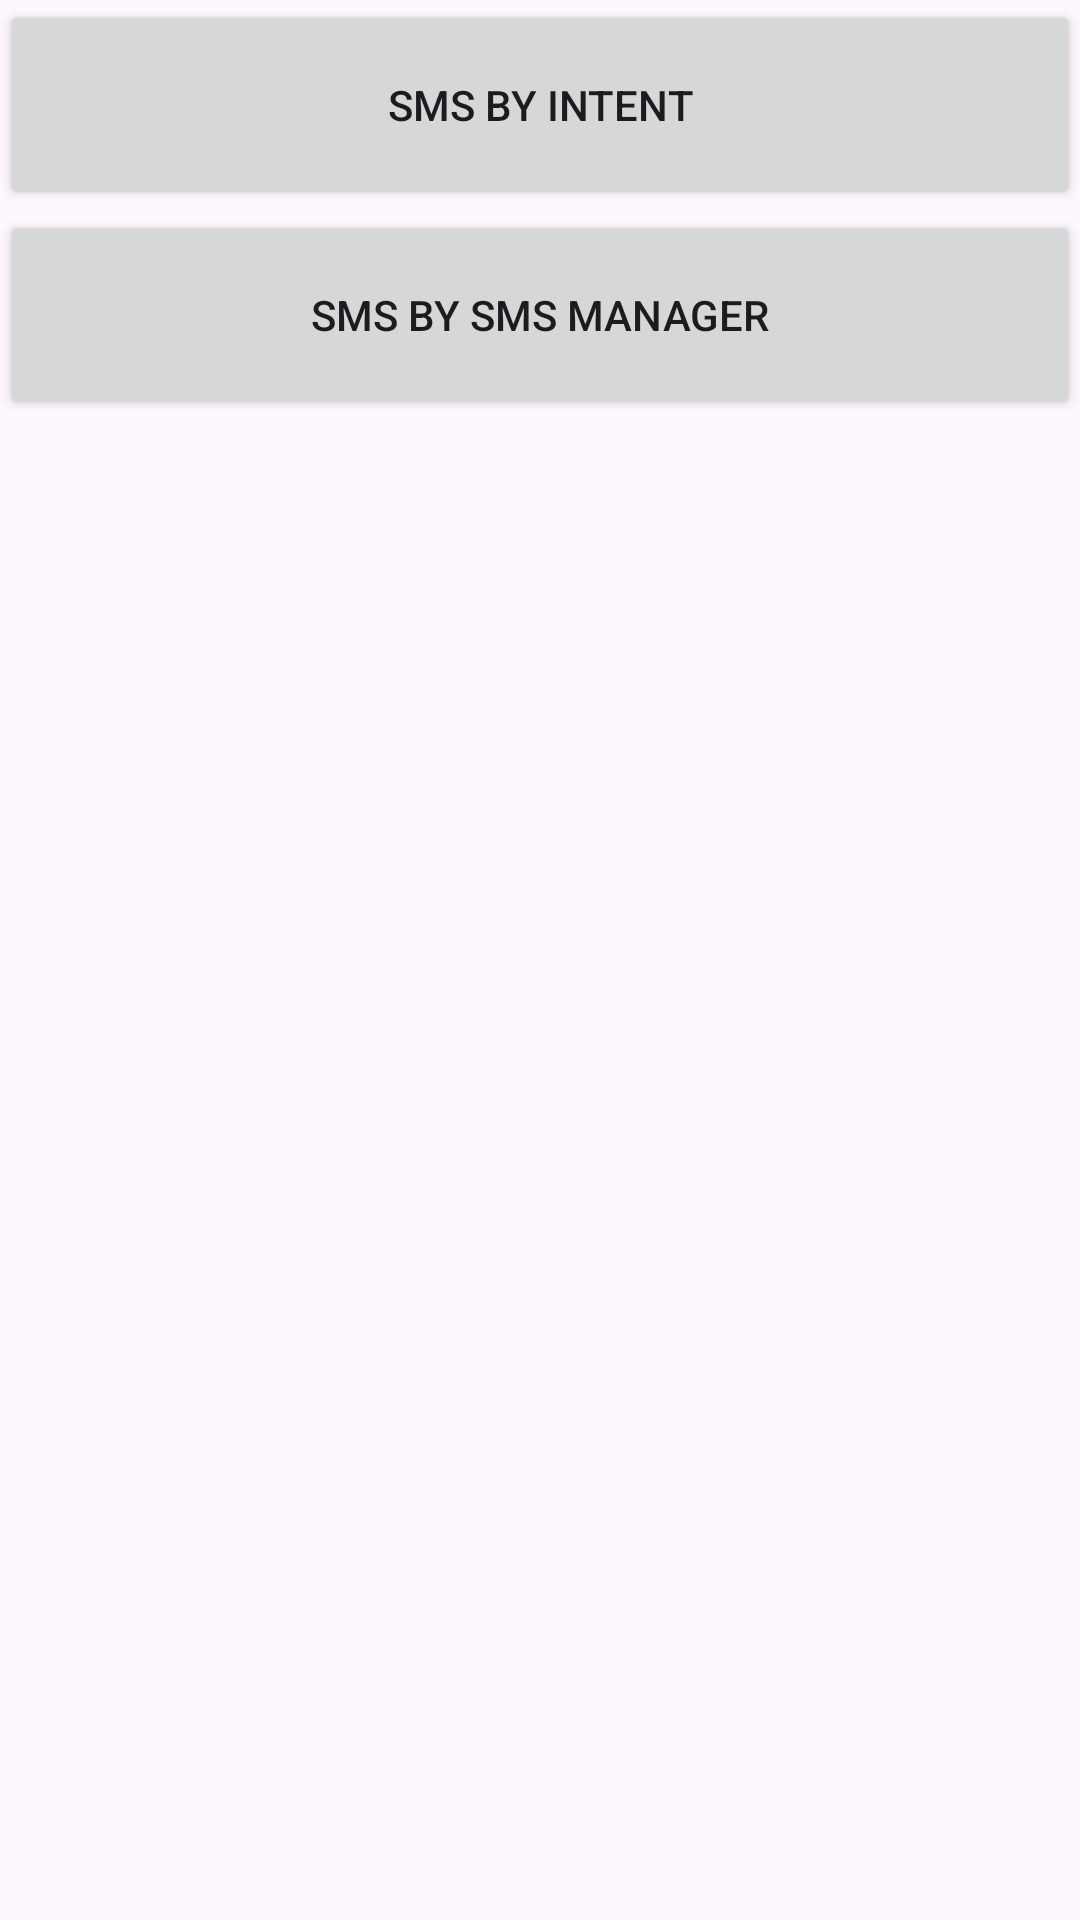

Produce the Android XML layout that renders to this screen, including the resource entries it uses.
<!-- AndroidManifest.xml: application theme Theme.Contentprovidieerrr -->
<!-- res/layout/activity_halamansms.xml -->
<?xml version="1.0" encoding="utf-8"?>
<LinearLayout xmlns:android="http://schemas.android.com/apk/res/android"
    xmlns:app="http://schemas.android.com/apk/res-auto"
    xmlns:tools="http://schemas.android.com/tools"
    android:id="@+id/main"
    android:layout_width="match_parent"
    android:layout_height="match_parent"
    android:orientation="vertical"
    tools:context=".Halamansms">

    <Button
        android:id="@+id/actionSmsByIntent"
        android:layout_width="match_parent"
        android:layout_height="70dp"
        android:text="Sms By Intent" />

    <Button
        android:id="@+id/actionSmsManager"
        android:layout_width="match_parent"
        android:layout_height="70dp"
        android:text="Sms by SMS Manager" />

</LinearLayout>
<!-- resources referenced by this layout -->
<resources>
  <style name="Theme.Contentprovidieerrr" parent="Base.Theme.Contentprovidieerrr" />
  <style name="Base.Theme.Contentprovidieerrr" parent="Theme.Material3.DayNight.NoActionBar">
          
          
      </style>
</resources>
